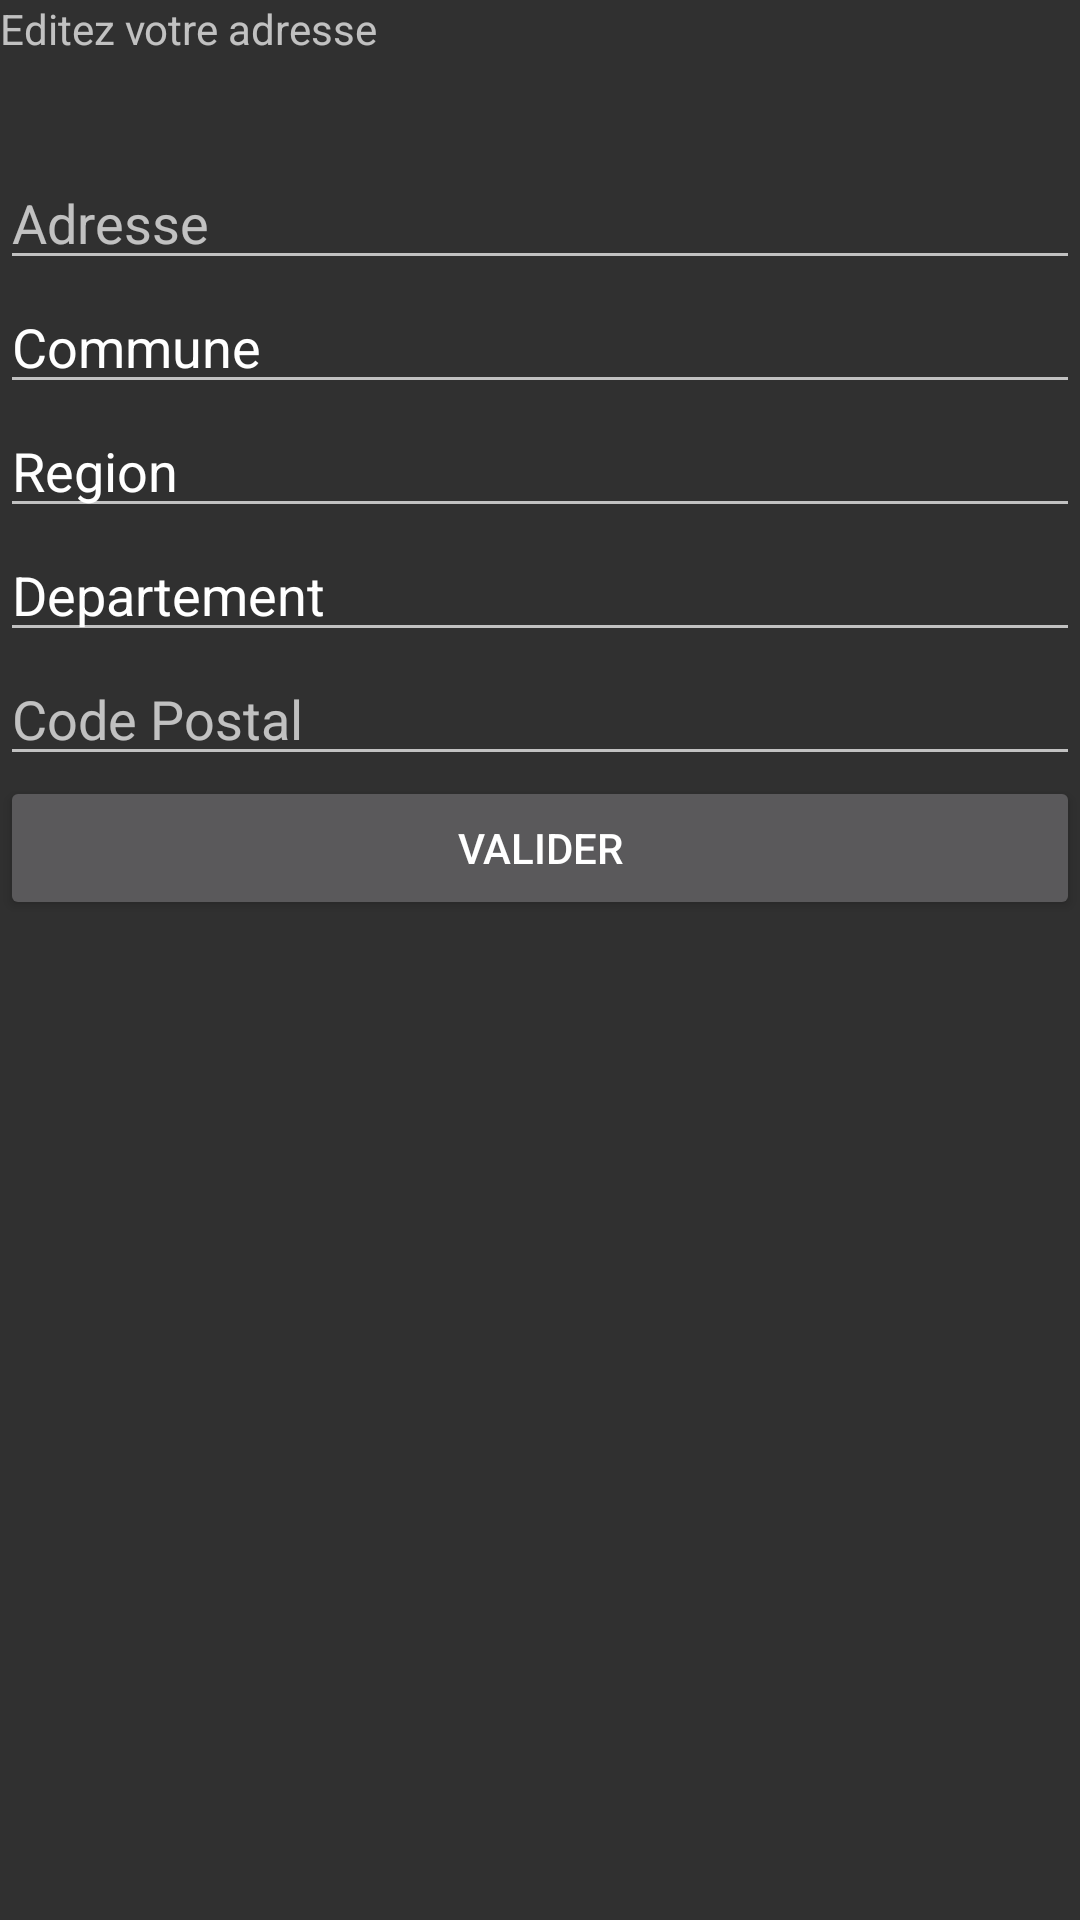

This screen was rendered from an Android layout file. Write that file and the resources it references.
<!-- AndroidManifest.xml: application theme Theme.AppCompat -->
<!-- res/layout/layout.xml -->
<LinearLayout xmlns:android="http://schemas.android.com/apk/res/android"
    xmlns:tools="http://schemas.android.com/tools"
    android:layout_width="match_parent"
    android:layout_height="match_parent"
    android:orientation="vertical">

    <TextView
        android:id="@+id/txtTitle"
        android:layout_width="match_parent"
        android:layout_height="52dp"
        android:text="Editez votre adresse" />

    <EditText
        android:id="@+id/adress"
        android:layout_width="match_parent"
        android:layout_height="wrap_content"
        android:ems="10"
        android:hint="@string/adresse"
        android:inputType="textPostalAddress"
        android:autofillHints="" />

    <EditText
        android:id="@+id/commune"
        android:layout_width="match_parent"
        android:layout_height="wrap_content"
        android:ems="10"
        android:inputType="textPersonName"
        android:text="Commune" />

    <EditText
        android:id="@+id/region"
        android:layout_width="match_parent"
        android:layout_height="wrap_content"
        android:ems="10"
        android:inputType="textPersonName"
        android:text="Region" />

    <EditText
        android:id="@+id/depart"
        android:layout_width="match_parent"
        android:layout_height="wrap_content"
        android:ems="10"
        android:inputType="textPersonName"
        android:text="Departement" />

    <EditText
        android:id="@+id/editText4"
        android:layout_width="match_parent"
        android:layout_height="wrap_content"
        android:ems="10"
        android:hint="Code Postal"
        android:inputType="phone" />

    <LinearLayout
        android:layout_width="match_parent"
        android:layout_height="wrap_content"
        android:orientation="vertical">

        <Button
            android:id="@+id/btnBtmLeft"
            android:layout_width="match_parent"
            android:layout_height="match_parent"
            android:text="Valider" />

    </LinearLayout>

</LinearLayout>
<!-- resources referenced by this layout -->
<resources>
  <string name="adresse">Adresse</string>
</resources>
